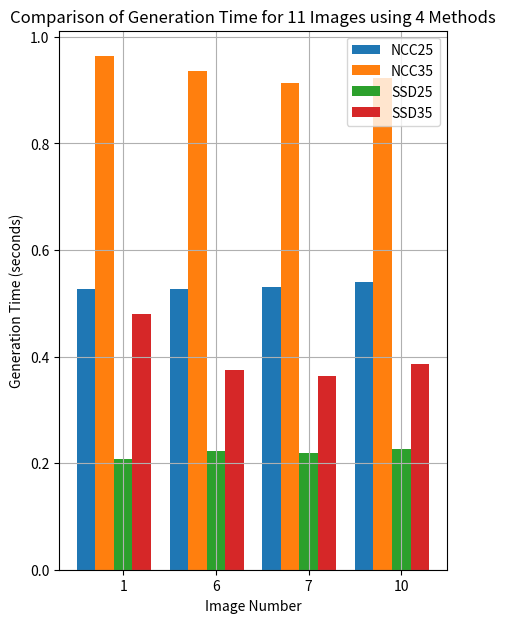

Generate this figure with matplotlib:
import matplotlib.pyplot as plt
import numpy as np

num_images = 4
methods = ['NCC25', 'NCC35', 'SSD25', 'SSD35']

# small size 
times = [[0.5265, 0.5264, 0.5307, 0.5401],
         [0.9634, 0.9365, 0.9135, 0.9232],
         [0.2074, 0.2227, 0.2194, 0.2273],
         [0.4806, 0.3752, 0.3640, 0.3859]
        ]

# all image
# times = [[0.5265, 62.0031, 57.8093, 55.6588, 54.7862, 0.5264, 0.5307, 55.9410, 54.8790, 0.5401, 55.6483, 54.4945, 61.3033],
#          [0.9634, 88.8769, 97.3205, 87.5673, 89.2878, 0.9365, 0.9135, 89.3492, 88.6764, 0.9232, 90.0300, 90.5078, 84.8409],
#          [0.2074, 34.6633, 42.3424, 33.3305, 34.1393, 0.2227, 0.2194, 32.8467, 31.8005, 0.2273, 32.4954, 29.5304, 32.9082],
#          [0.4806, 62.8778, 58.6454, 61.7880, 57.6643, 0.3752, 0.3640, 63.5923, 63.7467, 0.3859, 62.2611, 66.5601, 52.4260]
#         ]




x = np.arange(num_images)
bar_width = 0.2 
offsets = np.arange(0, bar_width * len(methods), bar_width) 

plt.figure(figsize=(5, 7))

for i, method in enumerate(methods):
    plt.bar(x + offsets[i], times[i], bar_width, label=method)

plt.xlabel('Image Number')
plt.ylabel('Generation Time (seconds)')
plt.title('Comparison of Generation Time for 11 Images using 4 Methods')
# np.arange(1, num_images + 1)
plt.xticks(x + bar_width * (len(methods) / 2), labels=[1, 6, 7, 10]) 
plt.legend()
plt.grid(True)
plt.show()
